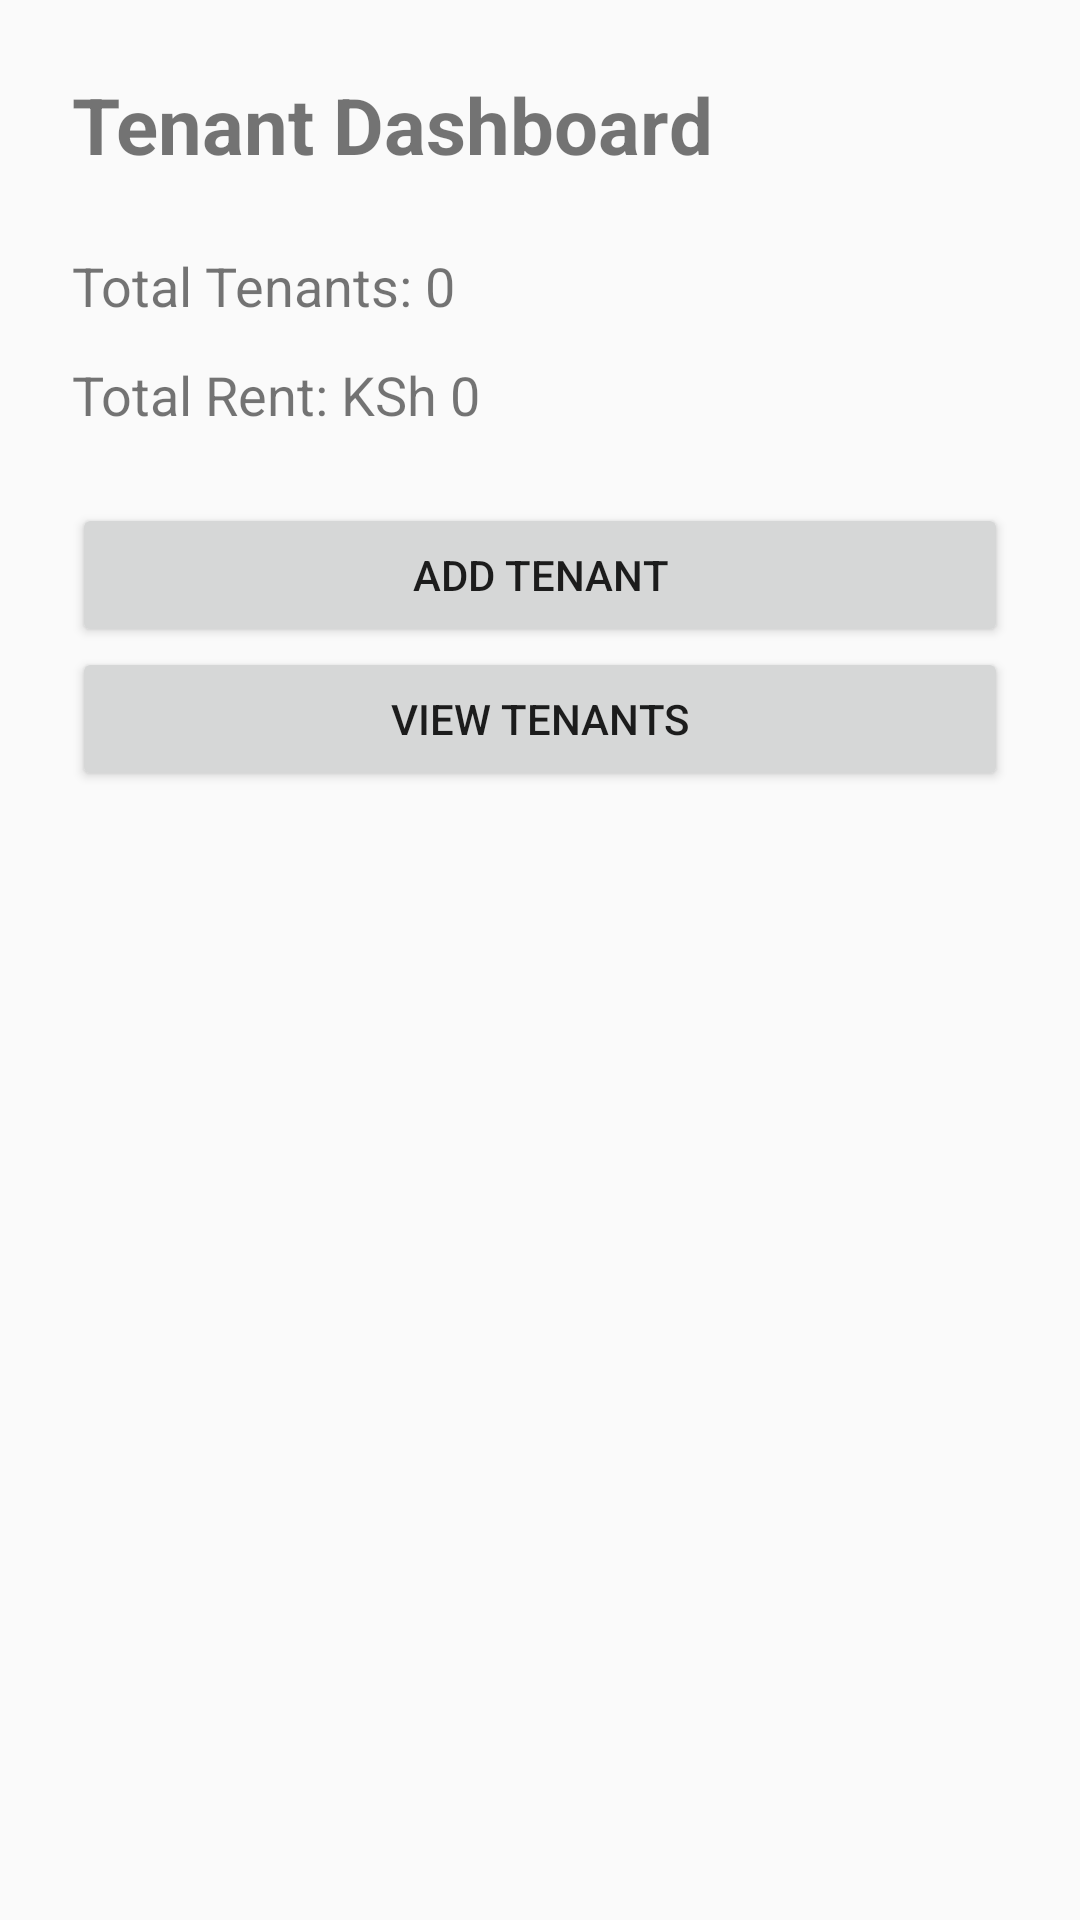

Here is an Android app screen rendered from its layout file. Give the layout XML and the strings, colors and styles it references.
<!-- AndroidManifest.xml: application theme Theme.TenantManagement -->
<!-- res/layout/fragment_dashboard.xml -->
<?xml version="1.0" encoding="utf-8"?>
<LinearLayout
    xmlns:android="http://schemas.android.com/apk/res/android"
    android:layout_width="match_parent"
    android:layout_height="match_parent"
    android:orientation="vertical"
    android:padding="24dp">

    <TextView
        android:layout_width="wrap_content"
        android:layout_height="wrap_content"
        android:text="Tenant Dashboard"
        android:textSize="26sp"
        android:textStyle="bold"
        android:layout_marginBottom="24dp" />

    <TextView
        android:id="@+id/tenantCountText"
        android:layout_width="wrap_content"
        android:layout_height="wrap_content"
        android:text="Total Tenants: 0"
        android:textSize="18sp" />

    <TextView
        android:id="@+id/totalRentText"
        android:layout_width="wrap_content"
        android:layout_height="wrap_content"
        android:text="Total Rent: KSh 0"
        android:textSize="18sp"
        android:layout_marginTop="12dp" />

    <Button
        android:id="@+id/addTenantButton"
        android:layout_width="match_parent"
        android:layout_height="wrap_content"
        android:layout_marginTop="24dp"
        android:text="ADD TENANT" />

    <Button
        android:id="@+id/viewTenantsButton"
        android:layout_width="match_parent"
        android:layout_height="wrap_content"
        android:text="VIEW TENANTS" />

</LinearLayout>
<!-- resources referenced by this layout -->
<resources>
  <style name="Theme.TenantManagement" parent="Theme.AppCompat.Light.NoActionBar" />
</resources>
